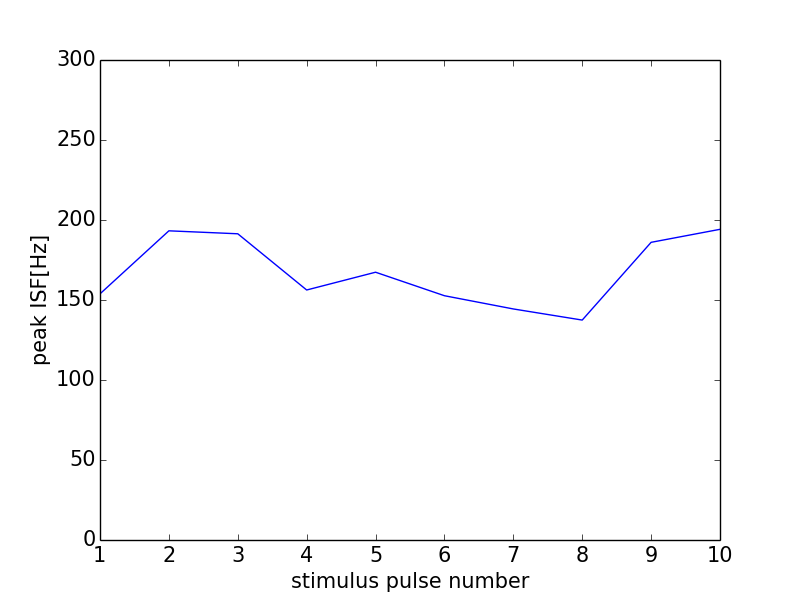

Source data for this figure (header and first rows):
0, 0.0
0, 0
1, 153.8
2, 193.2
3, 191.4
4, 156.2
5, 167.4
6, 152.7
7, 144.4
8, 137.5
9, 186
10, 194.2
11, 0
